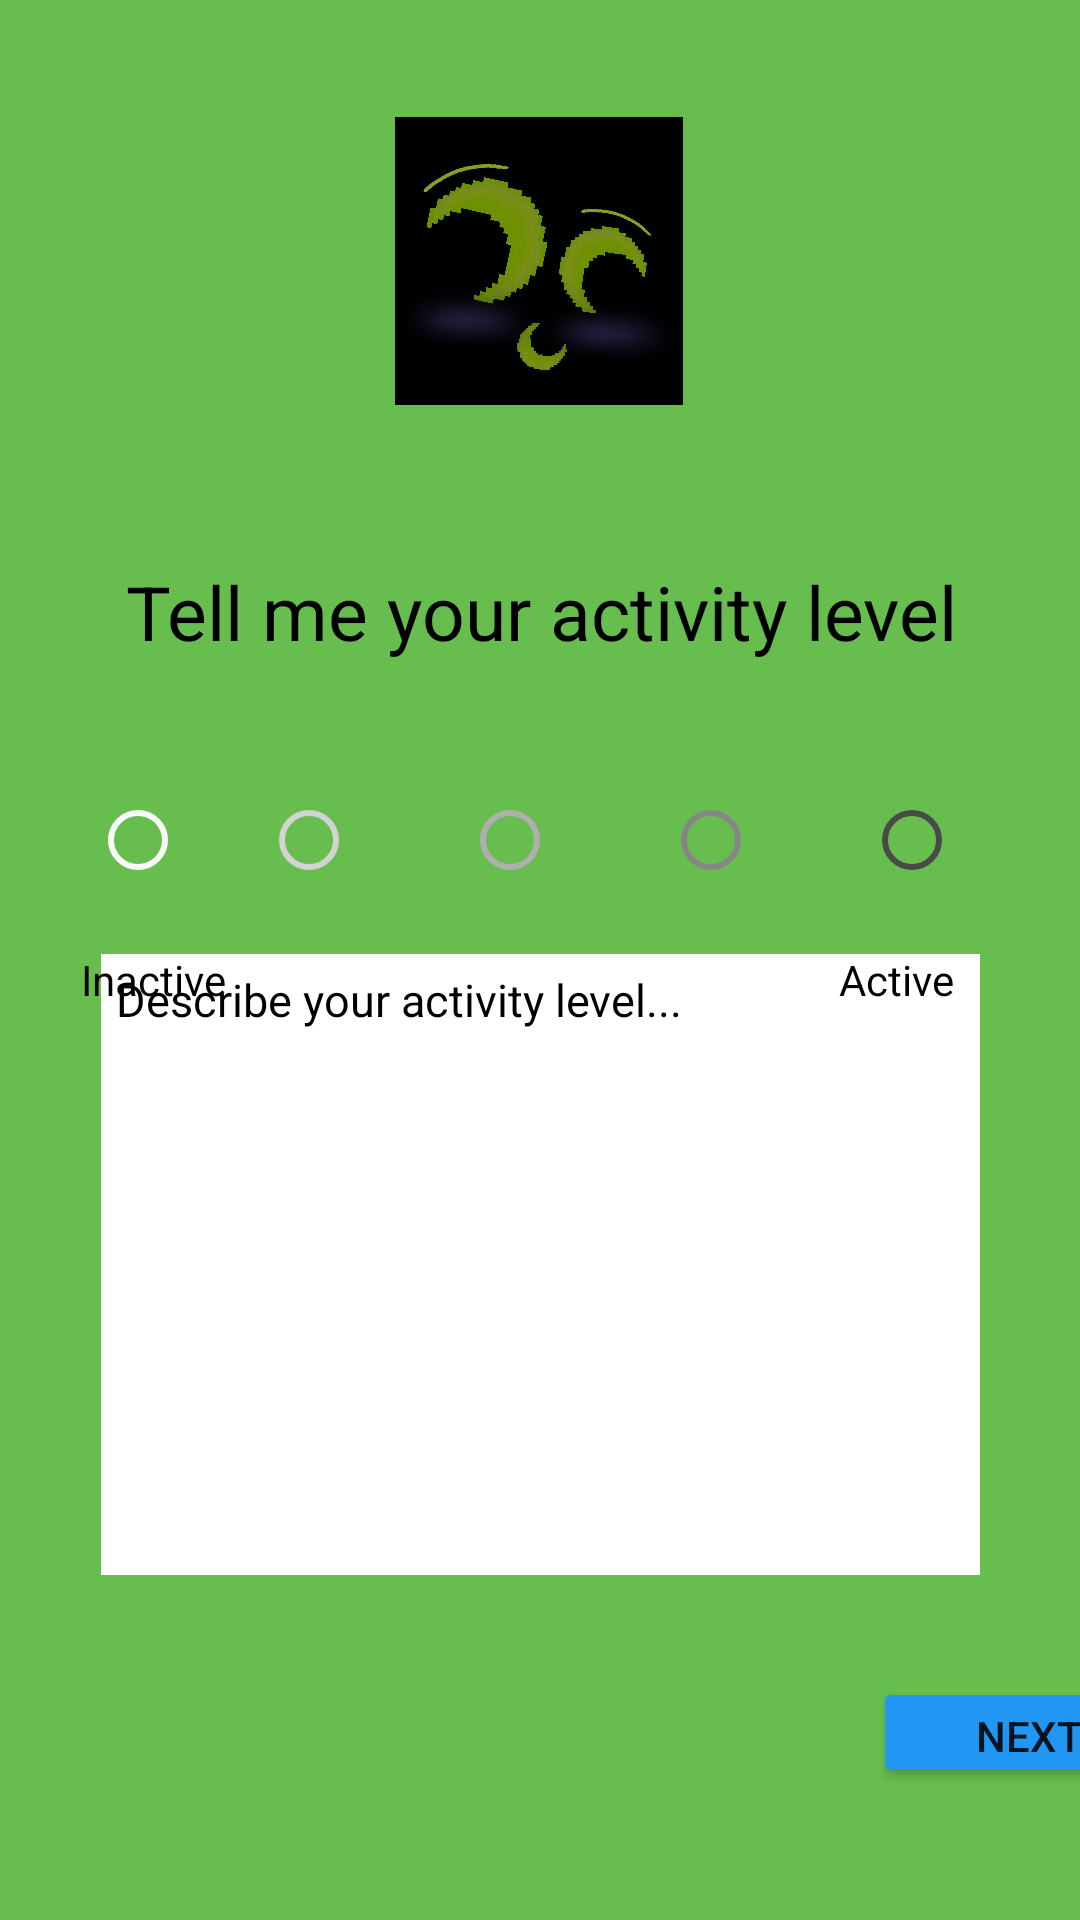

Here is an Android app screen rendered from its layout file. Give the layout XML and the strings, colors and styles it references.
<!-- AndroidManifest.xml: application theme Theme.NATEgo -->
<!-- res/layout/activity_fitness.xml -->
<?xml version="1.0" encoding="utf-8"?>
<androidx.constraintlayout.widget.ConstraintLayout xmlns:android="http://schemas.android.com/apk/res/android"
    xmlns:app="http://schemas.android.com/apk/res-auto"
    xmlns:tools="http://schemas.android.com/tools"
    android:layout_width="match_parent"
    android:layout_height="match_parent"
    android:background="#67bd4d"
    tools:context=".FitnessActivity">


    <Button
        android:id="@+id/buttonActivitylevel"
        android:layout_width="104dp"
        android:layout_height="37dp"
        android:layout_marginStart="291dp"
        android:layout_marginLeft="291dp"
        android:layout_marginEnd="16dp"
        android:layout_marginRight="16dp"
        android:layout_marginBottom="44dp"
        android:text="@string/regNext"
        app:backgroundTint="#2196F3"
        app:layout_constraintBottom_toBottomOf="parent"
        app:layout_constraintEnd_toEndOf="parent"
        app:layout_constraintHorizontal_bias="0.0"
        app:layout_constraintStart_toStartOf="parent" />

    <EditText
        android:id="@+id/editActivityLevel5"
        android:layout_width="293dp"
        android:layout_height="207dp"
        android:layout_marginStart="59dp"
        android:layout_marginLeft="59dp"
        android:layout_marginEnd="59dp"
        android:layout_marginRight="59dp"
        android:layout_marginBottom="34dp"
        android:background="@color/white"
        android:gravity="top|left"
        android:hint="Describe your activity level..."
        android:inputType="text"
        android:padding="5dp"
        android:textColor="@color/black"
        android:textColorHint="@color/grey"
        android:textSize="15dp"
        app:layout_constraintBottom_toTopOf="@+id/buttonActivitylevel"
        app:layout_constraintEnd_toEndOf="parent"
        app:layout_constraintStart_toStartOf="parent" />

    <TextView
        android:id="@+id/textView10"
        android:layout_width="375dp"
        android:layout_height="64dp"


        android:layout_marginTop="172dp"
        android:gravity="center"
        android:text="Tell me your activity level"
        android:textColor="@color/black"
        android:textSize="25dp"
        app:layout_constraintEnd_toEndOf="parent"
        app:layout_constraintStart_toStartOf="parent"
        app:layout_constraintTop_toTopOf="parent" />

    <RadioGroup
        android:id="@+id/fitnessGroup"
        android:layout_width="match_parent"
        android:layout_height="wrap_content"
        android:layout_marginTop="20dp"
        android:orientation="horizontal"
        app:layout_constraintEnd_toEndOf="parent"
        app:layout_constraintStart_toStartOf="parent"
        app:layout_constraintTop_toBottomOf="@+id/textView10">

        <RadioButton
            android:id="@+id/radio1"
            android:layout_width="match_parent"
            android:layout_height="match_parent"
            android:layout_marginLeft="30dp"
            android:layout_weight="1"
            android:buttonTint=" #f9f9f9 " />

        <RadioButton
            android:id="@+id/radio2"
            android:layout_width="match_parent"
            android:layout_height="match_parent"
            android:layout_marginLeft="15dp"
            android:layout_weight="1"
            android:buttonTint=" #d3d3d3 " />

        <RadioButton
            android:id="@+id/radio3"
            android:layout_width="match_parent"
            android:layout_height="match_parent"
            android:layout_marginLeft="10dp"
            android:layout_weight="1"
            android:buttonTint="#afafaf" />

        <RadioButton
            android:id="@+id/radio4"
            android:layout_width="match_parent"
            android:layout_height="match_parent"
            android:layout_marginLeft="5dp"
            android:layout_weight="1"
            android:buttonTint=" #868686 " />

        <RadioButton
            android:id="@+id/radio5"
            android:layout_width="match_parent"
            android:layout_height="match_parent"
            android:layout_marginRight="30dp"
            android:layout_weight="1"
            android:buttonTint=" #494949 " />


    </RadioGroup>

    <TextView
        android:id="@+id/textView9"
        android:layout_width="wrap_content"
        android:layout_height="wrap_content"
        android:layout_marginTop="13dp"
        android:layout_marginEnd="42dp"
        android:layout_marginRight="42dp"
        android:text="Active"
        android:textColor="@color/black"
        app:layout_constraintEnd_toEndOf="parent"
        app:layout_constraintTop_toBottomOf="@+id/fitnessGroup" />

    <TextView
        android:id="@+id/textView5"
        android:layout_width="wrap_content"
        android:layout_height="wrap_content"
        android:layout_marginStart="27dp"
        android:layout_marginLeft="27dp"
        android:layout_marginTop="13dp"
        android:text="Inactive"
        android:textColor="@color/black"
        app:layout_constraintStart_toStartOf="parent"
        app:layout_constraintTop_toBottomOf="@+id/fitnessGroup" />

    <ImageView
        android:id="@+id/imageView5"
        android:layout_width="96dp"
        android:layout_height="100dp"
        android:layout_marginStart="157dp"
        android:layout_marginLeft="157dp"
        android:layout_marginTop="37dp"
        android:layout_marginEnd="158dp"
        android:layout_marginRight="158dp"
        app:layout_constraintEnd_toEndOf="parent"
        app:layout_constraintStart_toStartOf="parent"
        app:layout_constraintTop_toTopOf="parent"
        app:srcCompat="@drawable/happy" />

</androidx.constraintlayout.widget.ConstraintLayout>
<!-- resources referenced by this layout -->
<resources>
  <!-- drawable happy: jpeg bitmap (drawable, 524184 bytes) -->
  <string name="regNext">Next</string>
  <style name="Theme.NATEgo" parent="Theme.MaterialComponents.DayNight.DarkActionBar">
          
          <item name="colorPrimary">@color/purple_500</item>
          <item name="colorPrimaryVariant">@color/purple_700</item>
          <item name="colorOnPrimary">@color/white</item>
          
          <item name="colorSecondary">@color/teal_200</item>
          <item name="colorSecondaryVariant">@color/teal_700</item>
          <item name="colorOnSecondary">@color/black</item>
          
          <item name="android:statusBarColor" tools:targetApi="l">?attr/colorPrimaryVariant</item>
          
      </style>
  <!-- not gathered from this repository: default colours our renderer supplied (Android Studio template values) -->
  <color name="purple_500">#FF6200EE</color>
  <color name="purple_700">#FF3700B3</color>
  <color name="teal_200">#FF03DAC5</color>
  <color name="teal_700">#FF018786</color>
  <color name="black">#FF000000</color>
  <color name="white">#FFFFFFFF</color>
</resources>
